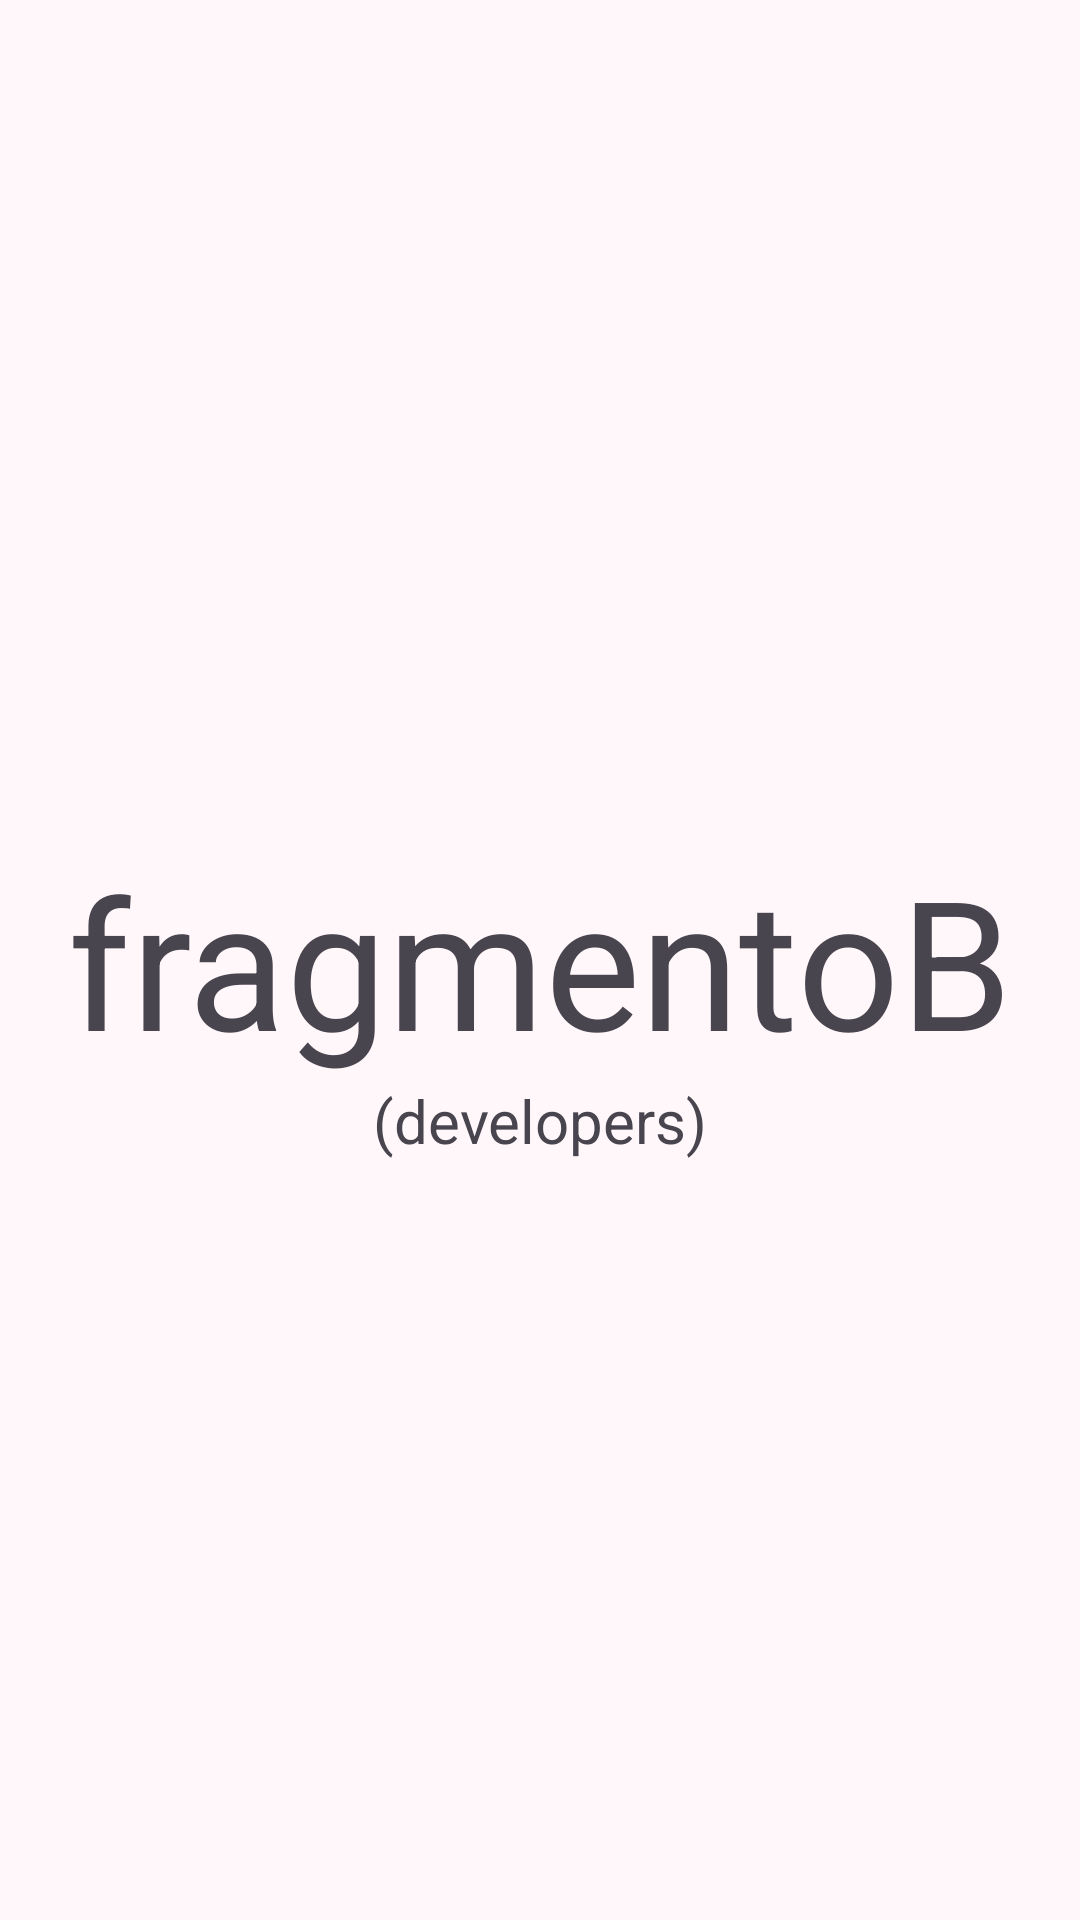

The Android layout XML behind this screen, and the referenced resources:
<!-- AndroidManifest.xml: application theme AppTheme -->
<!-- res/layout/fragment_b.xml -->
<?xml version="1.0" encoding="utf-8"?>
<androidx.constraintlayout.widget.ConstraintLayout xmlns:android="http://schemas.android.com/apk/res/android"
    xmlns:app="http://schemas.android.com/apk/res-auto"
    xmlns:tools="http://schemas.android.com/tools"
    android:layout_width="match_parent"
    android:layout_height="match_parent"
    tools:context="edu.iesam.meceiot.features.presentation.FragmentB">


    <TextView
        android:id="@+id/text1"
        android:layout_width="wrap_content"
        android:layout_height="wrap_content"
        android:text="fragmentoB"
        android:textSize="60sp"
        app:layout_constraintBottom_toBottomOf="parent"
        app:layout_constraintEnd_toEndOf="parent"
        app:layout_constraintStart_toStartOf="parent"
        app:layout_constraintTop_toTopOf="parent"
        tools:ignore="MissingConstraints" />

    <TextView
        android:layout_width="wrap_content"
        android:layout_height="wrap_content"
        android:text="(developers)"
        android:textSize="20sp"
        app:layout_constraintEnd_toEndOf="parent"
        app:layout_constraintStart_toStartOf="parent"
        app:layout_constraintTop_toBottomOf="@+id/text1"
        tools:ignore="MissingConstraints" />


</androidx.constraintlayout.widget.ConstraintLayout>
<!-- resources referenced by this layout -->
<resources>
  <style name="AppTheme" parent="BaseAppTheme">
  
      </style>
  <color name="md_theme_primary">#794F81</color>
  <color name="md_theme_onPrimary">#FFFFFF</color>
  <color name="md_theme_primaryContainer">#FDD6FF</color>
  <color name="md_theme_onPrimaryContainer">#300A39</color>
  <color name="md_theme_secondary">#415F91</color>
  <color name="md_theme_onSecondary">#FFFFFF</color>
  <color name="md_theme_secondaryContainer">#D6E3FF</color>
  <color name="md_theme_onSecondaryContainer">#001B3E</color>
  <color name="md_theme_tertiary">#425E91</color>
  <color name="md_theme_onTertiary">#FFFFFF</color>
  <color name="md_theme_tertiaryContainer">#D7E2FF</color>
  <color name="md_theme_onTertiaryContainer">#001B3F</color>
  <color name="md_theme_error">#BA1A1A</color>
  <color name="md_theme_onError">#FFFFFF</color>
  <color name="md_theme_errorContainer">#FFDAD6</color>
  <color name="md_theme_onErrorContainer">#410002</color>
  <color name="md_theme_background">#FFF7FA</color>
  <color name="md_theme_onBackground">#1F1A1F</color>
  <color name="md_theme_surface">#FFF7FA</color>
  <color name="md_theme_onSurface">#1F1A1F</color>
  <color name="md_theme_surfaceVariant">#ECDFE9</color>
  <color name="md_theme_onSurfaceVariant">#4D444C</color>
  <color name="md_theme_outline">#7E747D</color>
  <color name="md_theme_outlineVariant">#CFC3CD</color>
  <color name="md_theme_inverseSurface">#342F34</color>
  <color name="md_theme_inverseOnSurface">#F9EEF5</color>
  <color name="md_theme_inversePrimary">#E9B5EF</color>
  <color name="md_theme_primaryFixed">#FDD6FF</color>
  <color name="md_theme_onPrimaryFixed">#300A39</color>
  <color name="md_theme_primaryFixedDim">#E9B5EF</color>
  <color name="md_theme_onPrimaryFixedVariant">#603768</color>
  <color name="md_theme_secondaryFixed">#D6E3FF</color>
  <color name="md_theme_onSecondaryFixed">#001B3E</color>
  <color name="md_theme_secondaryFixedDim">#AAC7FF</color>
  <color name="md_theme_onSecondaryFixedVariant">#284777</color>
  <color name="md_theme_tertiaryFixed">#D7E2FF</color>
  <color name="md_theme_onTertiaryFixed">#001B3F</color>
  <color name="md_theme_tertiaryFixedDim">#ABC7FF</color>
  <color name="md_theme_onTertiaryFixedVariant">#294677</color>
  <color name="md_theme_surfaceDim">#E1D7DE</color>
  <color name="md_theme_surfaceBright">#FFF7FA</color>
  <color name="md_theme_surfaceContainerLowest">#FFFFFF</color>
  <color name="md_theme_surfaceContainerLow">#FCF1F8</color>
  <color name="md_theme_surfaceContainer">#F6EBF2</color>
  <color name="md_theme_surfaceContainerHigh">#F0E5EC</color>
  <color name="md_theme_surfaceContainerHighest">#EAE0E7</color>
</resources>
